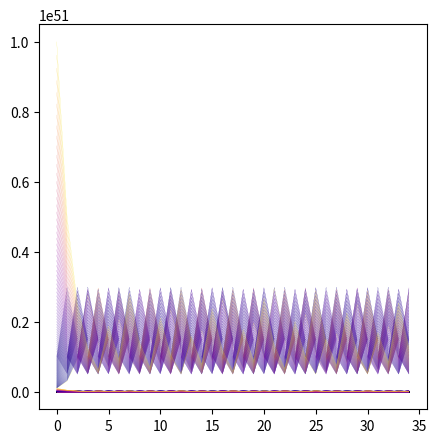

Python code for this plot: (Note: this script raises an exception after producing the figure.)
import matplotlib.pyplot as plt
import numpy as np


iterations = 35
num=2000
siz=17

delta=num/siz

dec_data=np.logspace(np.log(10**17.01),np.log(10**51.0),num,base=np.e)



#3000-bad
#4 better than 2
#nothing has changed the resolution quality except for changing the backend 
# tried 'TkAgg', made worse
#macosx
#WebAgg
#

import matplotlib
matplotlib.use('AGG')


#exponential cutoff with cycloidial properties, the larger the number, the more it is reduced, proportioal to the 
#curve of a cycloid, with the lowest point being at the origin 

frac=1

eqnx=lambda x,a:np.pi*a*(x-frac*np.sin(x))


eqny=lambda y,a:2*a-(2*a*(1-frac*np.cos(y)))


def logx_correction(iteration, a):
	c=2
	return np.exp(c*(iteration))


def logy_correction(iteration, a):
	c=6
	b=0.172171875
	return np.exp(c*(b*eqny(iteration,a)*iteration**2)**2)


datx=[]
daty=[]

for dec in range(num):
	x=[]
	y=[]
	
	ncur=dec_data[dec]

	for iter in range(iterations):

		y+=[ncur]
		x+=[iter]

		if int((str(ncur))[-1])%2==0:
			ncur/=2
		else:	
			ncur=3*ncur

	datx+=[x]
	daty+=[y]

fig=plt.figure(figsize=[5.,5.])
#plt.style.use('dark_background')


colormap=plt.get_cmap('plasma')


#process:



# for n in range(len(datx)):
# 	for j in range(len(datx[n])):
# 		datx[n][j]=datx[n][j]

# for n in range(len(daty)):
# 	for j in range(len(daty[n])):
# 		daty[n][j]=daty[n][j]/logy_correction(daty[n][j],a)

mylist=[]
for n in range(num):	
	plt.plot(datx[n][::-1],daty[n][::-1], linewidth=0.1, color=colormap((n%delta)**5/delta**5))
	mylist+=[max(daty[n])]


import pandas as pd

pd.DataFrame(daty[0], columns=['y']).to_csv('path/out.csv')

ax=plt.gca()

#ax.scatter(1,max(mylist)*10**1.5, color='black')


plt.axis('off')
plt.rcParams['lines.antialiased'] = True


# Get the size of the figure in inches
fig_size_inches = fig.get_size_inches()

dpi=9000

# Convert inches to pixels
fig_width_pixels = fig_size_inches[0] * dpi
fig_height_pixels = fig_size_inches[1] * dpi

print(f"Figure Dimensions (in pixels): {fig_width_pixels} x {fig_height_pixels}")


plt.yscale('symlog')
#plt.xscale('symlog')


plt.savefig("img.png",transparent=True,format='png',bbox_inches='tight',dpi=dpi)


plt.show()




